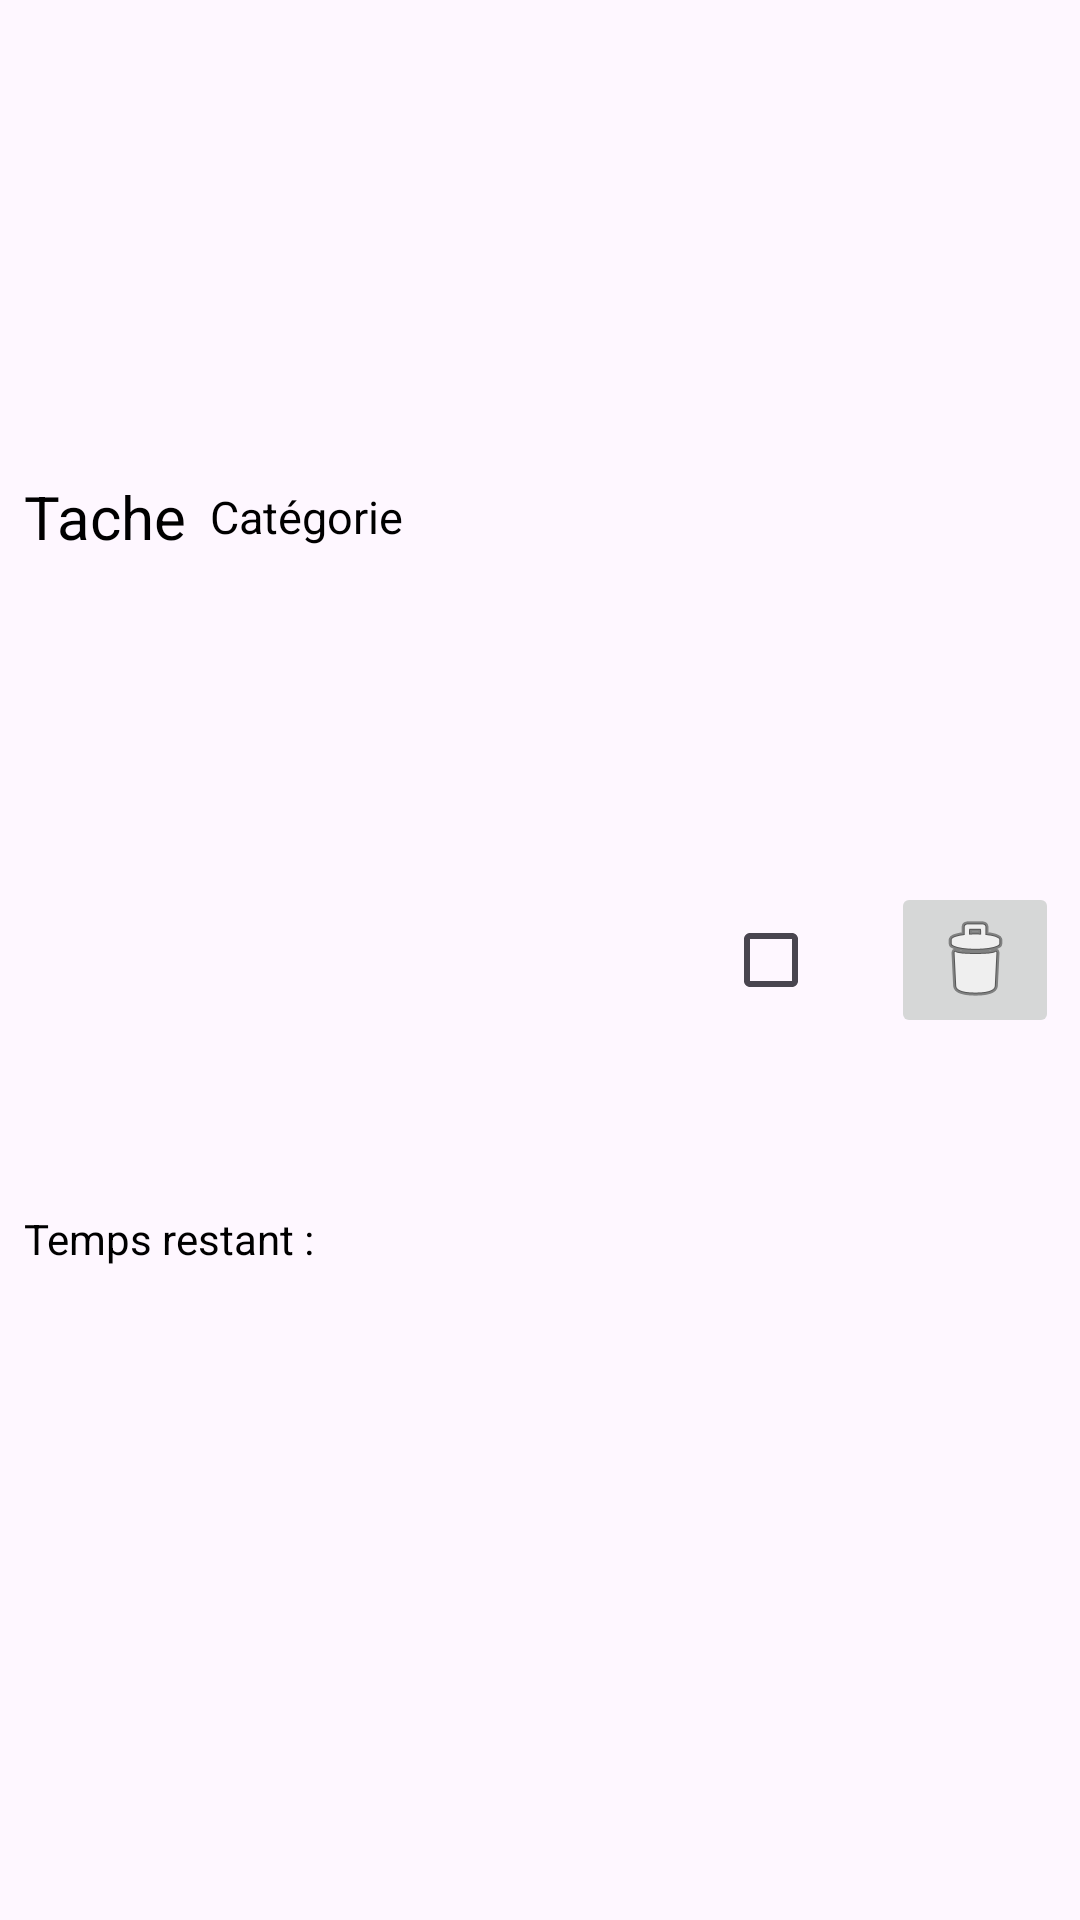

Android layout source for this screen:
<!-- AndroidManifest.xml: application theme Theme.BubbleApp -->
<!-- res/layout/tache.xml -->
<?xml version="1.0" encoding="utf-8"?>
<androidx.constraintlayout.widget.ConstraintLayout xmlns:android="http://schemas.android.com/apk/res/android"
    xmlns:app="http://schemas.android.com/apk/res-auto"
    xmlns:tools="http://schemas.android.com/tools"
    android:layout_width="match_parent"
    android:layout_height="90dp"
    android:paddingStart="8dp"
    android:paddingEnd="7dp"
    android:forceDarkAllowed="false">

    <TextView
        android:id="@+id/nomTache"
        android:layout_width="wrap_content"
        android:layout_height="wrap_content"
        android:text="Tache"
        android:textColor="@color/black"
        android:textSize="20sp"
        app:layout_constraintBottom_toBottomOf="@+id/boutonTacheFaite"
        app:layout_constraintStart_toStartOf="parent"
        app:layout_constraintTop_toTopOf="parent" />

    <CheckBox
        android:id="@+id/boutonTacheFaite"
        style="@android:style/Widget.Material.Light.CompoundButton.CheckBox"
        android:layout_width="wrap_content"
        android:layout_height="48dp"
        android:layout_margin="8dp"
        android:minWidth="48dp"
        android:visibility="visible"
        app:layout_constraintBottom_toBottomOf="parent"
        app:layout_constraintEnd_toStartOf="@+id/boutonSupprimerTache"
        app:layout_constraintTop_toTopOf="parent" />

    <ImageButton
        android:id="@+id/boutonSupprimerTache"
        android:layout_width="wrap_content"
        android:layout_height="wrap_content"
        android:contentDescription="Supprimer la tâche"
        android:src="@android:drawable/ic_menu_delete"
        app:layout_constraintBottom_toBottomOf="parent"
        app:layout_constraintEnd_toEndOf="parent"
        app:layout_constraintTop_toTopOf="parent" />

    <TextView
        android:id="@+id/twCategorie"
        style="@style/Widget.AppCompat.TextView"
        android:layout_width="wrap_content"
        android:layout_height="wrap_content"
        android:backgroundTint="@color/purple_200"
        android:text="Catégorie"
        android:layout_marginLeft="8dp"
        android:textColor="@color/black"
        android:textSize="15sp"
        app:layout_constraintBottom_toBottomOf="@+id/nomTache"
        app:layout_constraintStart_toEndOf="@+id/nomTache"
        app:layout_constraintTop_toTopOf="@+id/nomTache" />

    <TextView
        android:id="@+id/twDate"
        android:layout_width="wrap_content"
        android:layout_height="wrap_content"
        android:text="Temps restant :  "
        android:textColor="@color/black"
        app:layout_constraintBottom_toBottomOf="parent"
        app:layout_constraintStart_toStartOf="parent"
        app:layout_constraintTop_toBottomOf="@+id/nomTache" />


</androidx.constraintlayout.widget.ConstraintLayout>
<!-- resources referenced by this layout -->
<resources>
  <color name="black">#FF000000</color>
  <color name="purple_200">#FFBB86FC</color>
  <style name="Theme.BubbleApp" parent="android:Theme.Material.Light.NoActionBar">
          <item name="android:statusBarColor">@color/purple_700</item>
      </style>
  <color name="purple_700">#FF3700B3</color>
</resources>
